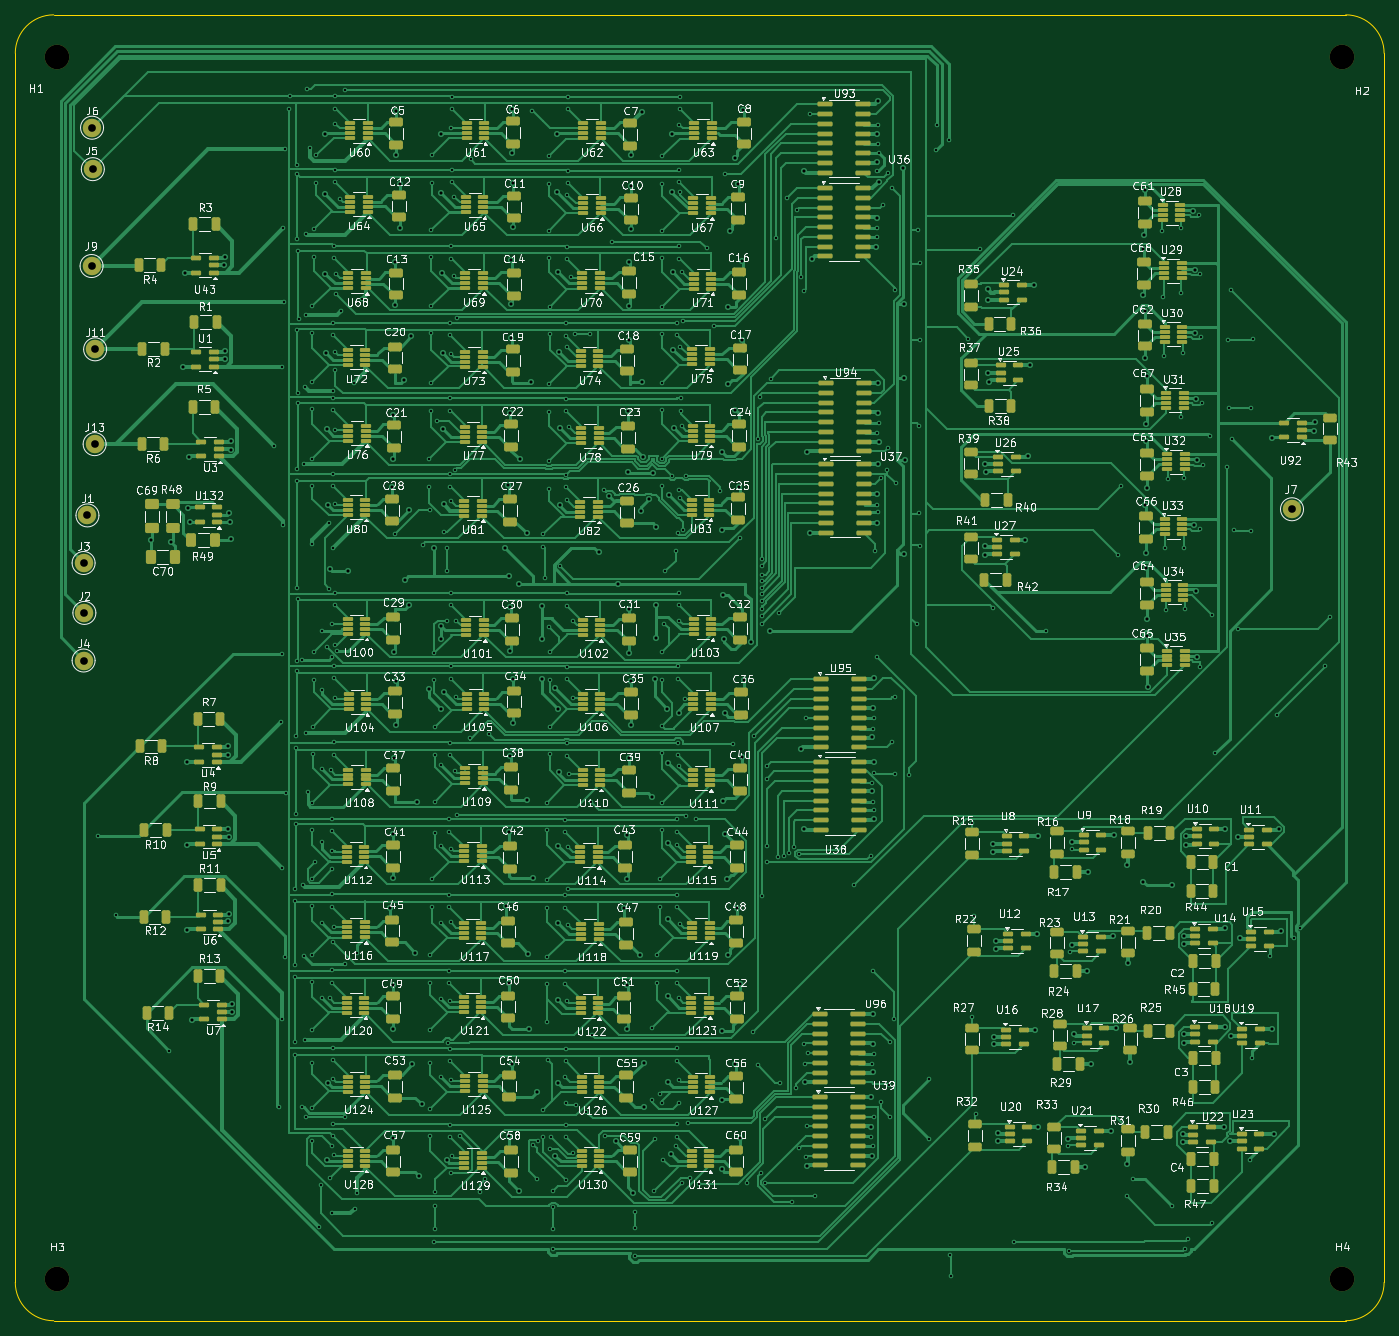
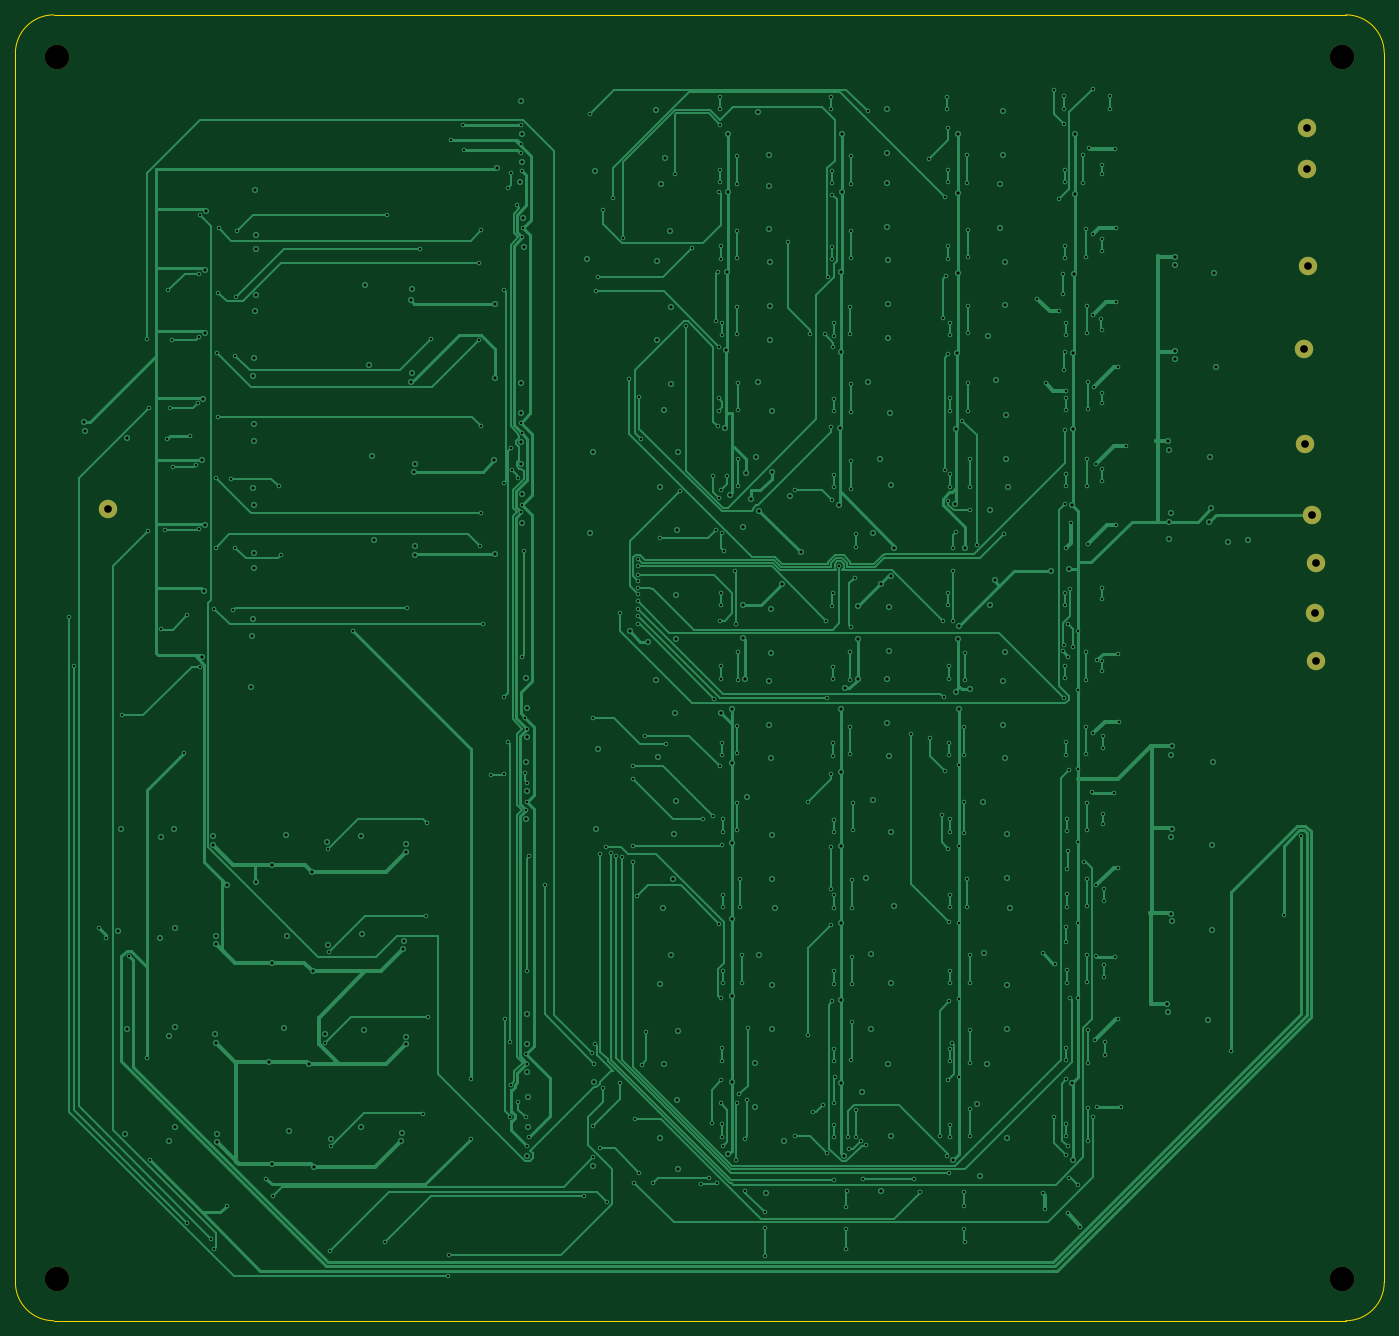
Circuit board: 12 layer files. Board 178.3 x 170.1 mm.
- bottom_copper: analog_NN-B_Cu.gbr (81073 bytes)
- bottom_mask: analog_NN-B_Mask.gbr (1111 bytes)
- paste: analog_NN-B_Paste.gbr (452 bytes)
- bottom_silk: analog_NN-B_Silkscreen.gbr (453 bytes)
- outline: analog_NN-Edge_Cuts.gbr (980 bytes)
- top_copper: analog_NN-F_Cu.gbr (251153 bytes)
- top_mask: analog_NN-F_Mask.gbr (34011 bytes)
- paste: analog_NN-F_Paste.gbr (33317 bytes)
- top_silk: analog_NN-F_Silkscreen.gbr (464701 bytes)
- inner_copper: analog_NN-In1_Cu.gbr (1249546 bytes)
- inner_copper: analog_NN-In2_Cu.gbr (1227935 bytes)
- drill: analog_NN.drl (14007 bytes)

=== bottom_copper: analog_NN-B_Cu.gbr (81073 bytes, source omitted) ===
=== bottom_mask: analog_NN-B_Mask.gbr ===
%TF.GenerationSoftware,KiCad,Pcbnew,9.0.4*%
%TF.CreationDate,2026-08-03T03:51:32-04:00*%
%TF.ProjectId,analog_NN,616e616c-6f67-45f4-9e4e-2e6b69636164,rev?*%
%TF.SameCoordinates,Original*%
%TF.FileFunction,Soldermask,Bot*%
%TF.FilePolarity,Negative*%
%FSLAX46Y46*%
G04 Gerber Fmt 4.6, Leading zero omitted, Abs format (unit mm)*
G04 Created by KiCad (PCBNEW 9.0.4) date 2026-08-03 03:51:32*
%MOMM*%
%LPD*%
G01*
G04 APERTURE LIST*
%ADD10C,2.400000*%
%ADD11C,3.200000*%
G04 APERTURE END LIST*
D10*
%TO.C,J4*%
X48000000Y-93800000D03*
%TD*%
%TO.C,J1*%
X48500000Y-74900000D03*
%TD*%
%TO.C,J2*%
X48100000Y-87600000D03*
%TD*%
%TO.C,J5*%
X49200000Y-29800000D03*
%TD*%
D11*
%TO.C,H4*%
X211935533Y-174335534D03*
%TD*%
D10*
%TO.C,J9*%
X49036500Y-42416818D03*
%TD*%
D11*
%TO.C,H2*%
X211935533Y-15164466D03*
%TD*%
D10*
%TO.C,J7*%
X205400000Y-74100000D03*
%TD*%
D11*
%TO.C,H1*%
X44564466Y-15164467D03*
%TD*%
%TO.C,H3*%
X44564466Y-174335533D03*
%TD*%
D10*
%TO.C,J11*%
X49499000Y-53266818D03*
%TD*%
%TO.C,J13*%
X49436500Y-65616818D03*
%TD*%
%TO.C,J6*%
X49100000Y-24400000D03*
%TD*%
%TO.C,J3*%
X48000000Y-81100000D03*
%TD*%
M02*

=== paste: analog_NN-B_Paste.gbr ===
%TF.GenerationSoftware,KiCad,Pcbnew,9.0.4*%
%TF.CreationDate,2026-08-03T03:51:32-04:00*%
%TF.ProjectId,analog_NN,616e616c-6f67-45f4-9e4e-2e6b69636164,rev?*%
%TF.SameCoordinates,Original*%
%TF.FileFunction,Paste,Bot*%
%TF.FilePolarity,Positive*%
%FSLAX46Y46*%
G04 Gerber Fmt 4.6, Leading zero omitted, Abs format (unit mm)*
G04 Created by KiCad (PCBNEW 9.0.4) date 2026-08-03 03:51:32*
%MOMM*%
%LPD*%
G01*
G04 APERTURE LIST*
G04 APERTURE END LIST*
M02*

=== bottom_silk: analog_NN-B_Silkscreen.gbr ===
%TF.GenerationSoftware,KiCad,Pcbnew,9.0.4*%
%TF.CreationDate,2026-08-03T03:51:32-04:00*%
%TF.ProjectId,analog_NN,616e616c-6f67-45f4-9e4e-2e6b69636164,rev?*%
%TF.SameCoordinates,Original*%
%TF.FileFunction,Legend,Bot*%
%TF.FilePolarity,Positive*%
%FSLAX46Y46*%
G04 Gerber Fmt 4.6, Leading zero omitted, Abs format (unit mm)*
G04 Created by KiCad (PCBNEW 9.0.4) date 2026-08-03 03:51:32*
%MOMM*%
%LPD*%
G01*
G04 APERTURE LIST*
G04 APERTURE END LIST*
M02*

=== outline: analog_NN-Edge_Cuts.gbr ===
%TF.GenerationSoftware,KiCad,Pcbnew,9.0.4*%
%TF.CreationDate,2026-08-03T03:51:32-04:00*%
%TF.ProjectId,analog_NN,616e616c-6f67-45f4-9e4e-2e6b69636164,rev?*%
%TF.SameCoordinates,Original*%
%TF.FileFunction,Profile,NP*%
%FSLAX46Y46*%
G04 Gerber Fmt 4.6, Leading zero omitted, Abs format (unit mm)*
G04 Created by KiCad (PCBNEW 9.0.4) date 2026-08-03 03:51:32*
%MOMM*%
%LPD*%
G01*
G04 APERTURE LIST*
%TA.AperFunction,Profile*%
%ADD10C,0.050000*%
%TD*%
G04 APERTURE END LIST*
D10*
X217400000Y-14700000D02*
X217400000Y-174800000D01*
X39100000Y-174800000D02*
X39100000Y-14700000D01*
X44100000Y-179800000D02*
G75*
G02*
X39100000Y-174800000I0J5000000D01*
G01*
X212400000Y-179800000D02*
X44100000Y-179800000D01*
X217400000Y-174800000D02*
G75*
G02*
X212400000Y-179800000I-5000000J0D01*
G01*
X212400000Y-9700000D02*
G75*
G02*
X217400000Y-14700000I0J-5000000D01*
G01*
X44100000Y-9700000D02*
X212400000Y-9700000D01*
X39100000Y-14700000D02*
G75*
G02*
X44100000Y-9700000I5000000J0D01*
G01*
M02*

=== top_copper: analog_NN-F_Cu.gbr (251153 bytes, source omitted) ===
=== top_mask: analog_NN-F_Mask.gbr (34011 bytes, source omitted) ===
=== paste: analog_NN-F_Paste.gbr (33317 bytes, source omitted) ===
=== top_silk: analog_NN-F_Silkscreen.gbr (464701 bytes, source omitted) ===
=== inner_copper: analog_NN-In1_Cu.gbr (1249546 bytes, source omitted) ===
=== inner_copper: analog_NN-In2_Cu.gbr (1227935 bytes, source omitted) ===
=== drill: analog_NN.drl (14007 bytes, source omitted) ===
